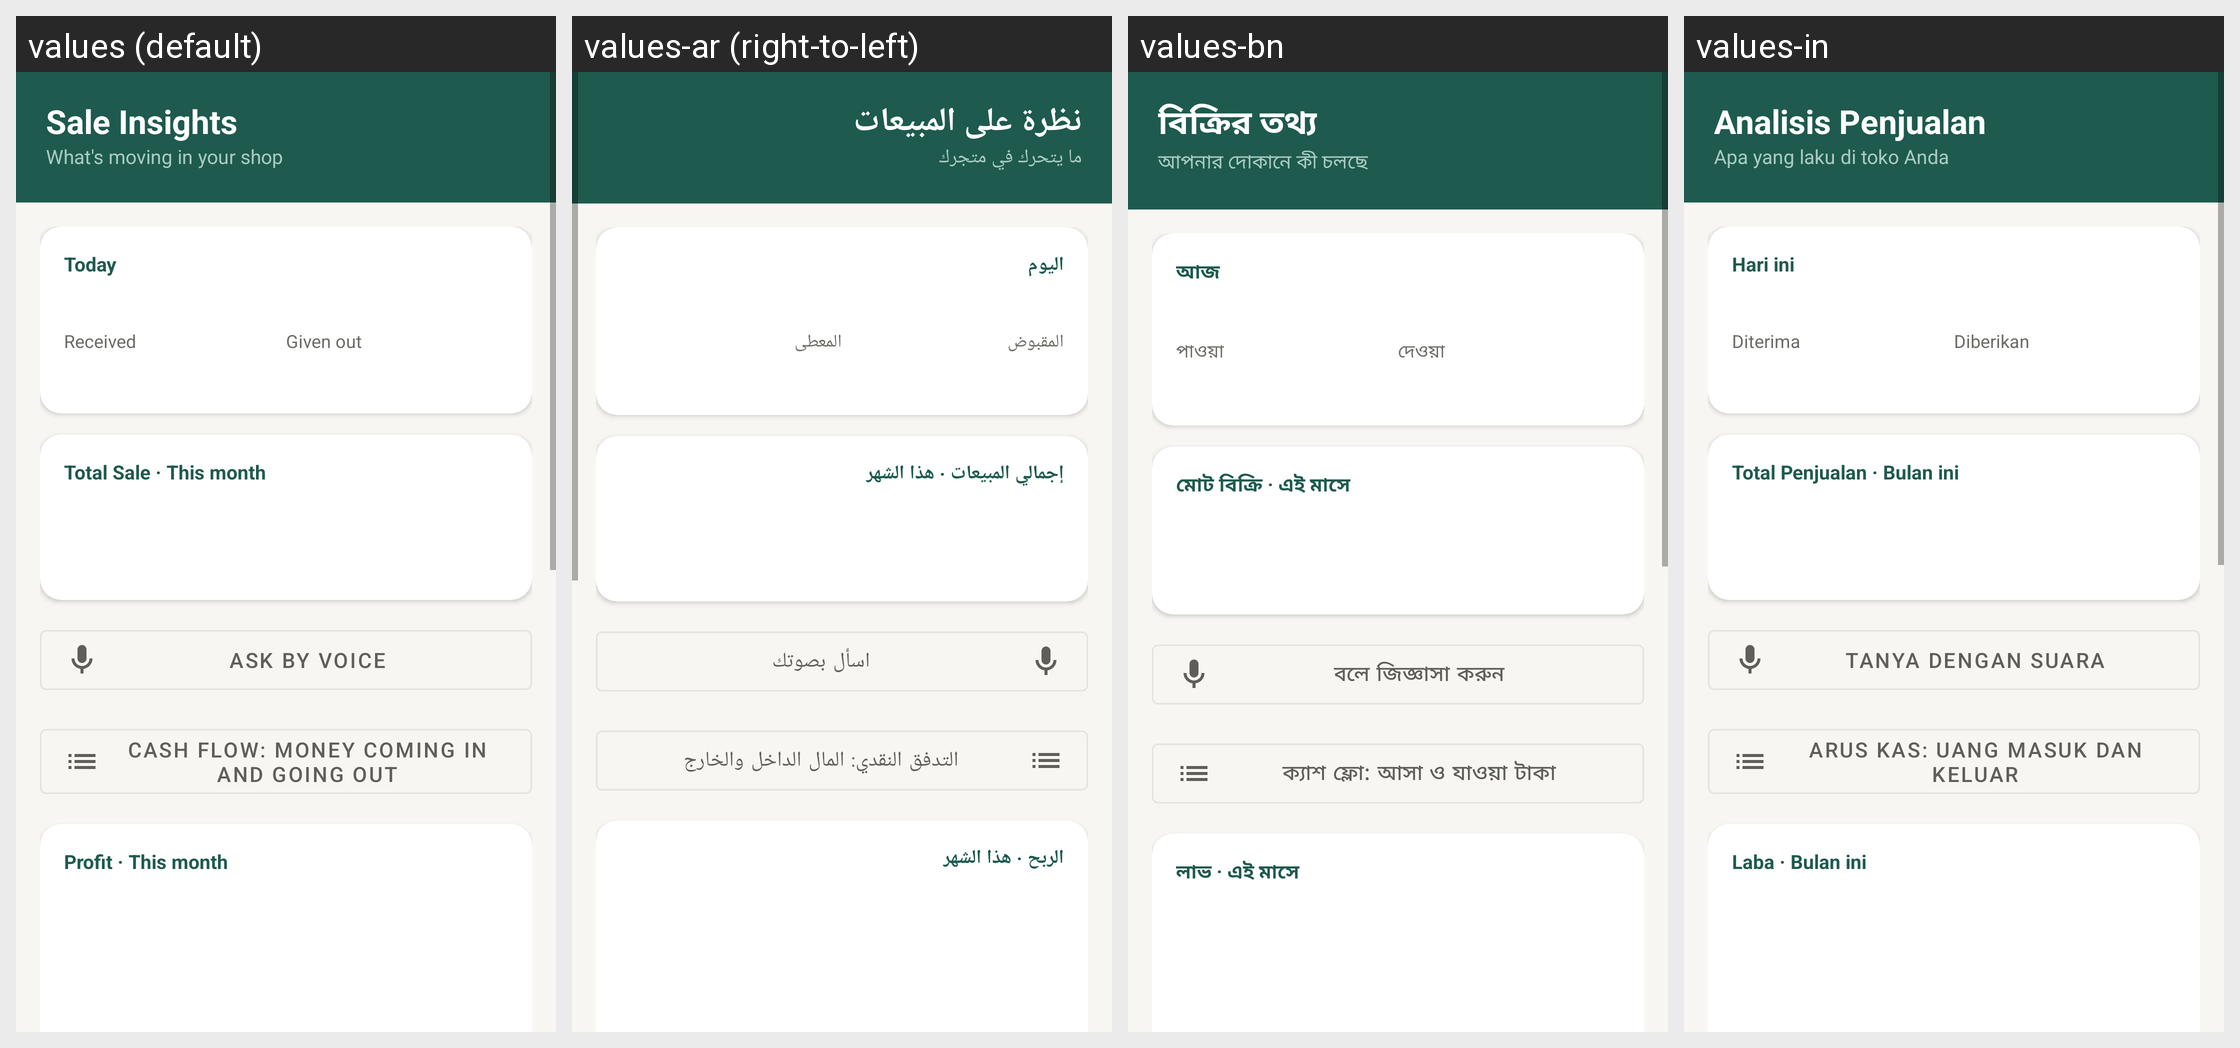

The Android screen above is rendered under several locales of the same app. Produce the string resources it draws, with the default and per-locale values.
Android screen res/layout/activity_insights.xml rendered under 4 locales, left to right: values (default), values-ar (right-to-left), values-bn, values-in. Device: Nexus 5 (rendered at 1080×1920; each locale shown at half size, 540×960, under a caption strip naming it); theme Theme.RoshanKhata.
Other locales in the repository, not shown: values-fa, values-hi, values-sd, values-ur.
Strings drawn on this screen, with the default value and each locale's value (text and hints the layout hard-codes, and strings that could not be matched under every locale, appear in the picture but are not listed):

insights_title
  values: Sale Insights
  values-ar: نظرة على المبيعات
  values-bn: বিক্রির তথ্য
  values-in: Analisis Penjualan

insights_subtitle
  values: What's moving in your shop
  values-ar: ما يتحرك في متجرك
  values-bn: আপনার দোকানে কী চলছে
  values-in: Apa yang laku di toko Anda

insights_today
  values: Today
  values-ar: اليوم
  values-bn: আজ
  values-in: Hari ini

insights_today_received
  values: Received
  values-ar: المقبوض
  values-bn: পাওয়া
  values-in: Diterima

insights_today_given
  values: Given out
  values-ar: المعطى
  values-bn: দেওয়া
  values-in: Diberikan

insights_total_sale
  values: Total Sale · This month
  values-ar: إجمالي المبيعات · هذا الشهر
  values-bn: মোট বিক্রি · এই মাসে
  values-in: Total Penjualan · Bulan ini

vq_ask
  values: Ask by voice
  values-ar: اسأل بصوتك
  values-bn: বলে জিজ্ঞাসা করুন
  values-in: Tanya dengan suara

cf_open
  values: Cash flow: money coming in and going out
  values-ar: التدفق النقدي: المال الداخل والخارج
  values-bn: ক্যাশ ফ্লো: আসা ও যাওয়া টাকা
  values-in: Arus kas: uang masuk dan keluar

insights_profit_title
  values: Profit · This month
  values-ar: الربح · هذا الشهر
  values-bn: লাভ · এই মাসে
  values-in: Laba · Bulan ini
